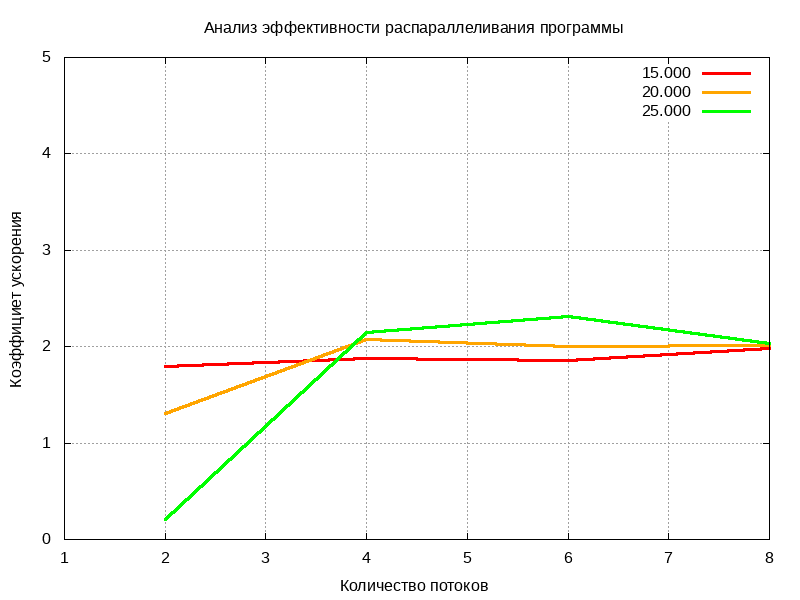

Source data for this figure (header and first rows):
2; 1.79; 2; 1.31; 2; 0.21
4; 1.88; 4; 2.07; 4; 2.15
6; 1.86; 6; 2.00; 6; 2.31
8; 1.98; 8; 2.01; 8; 2.03
